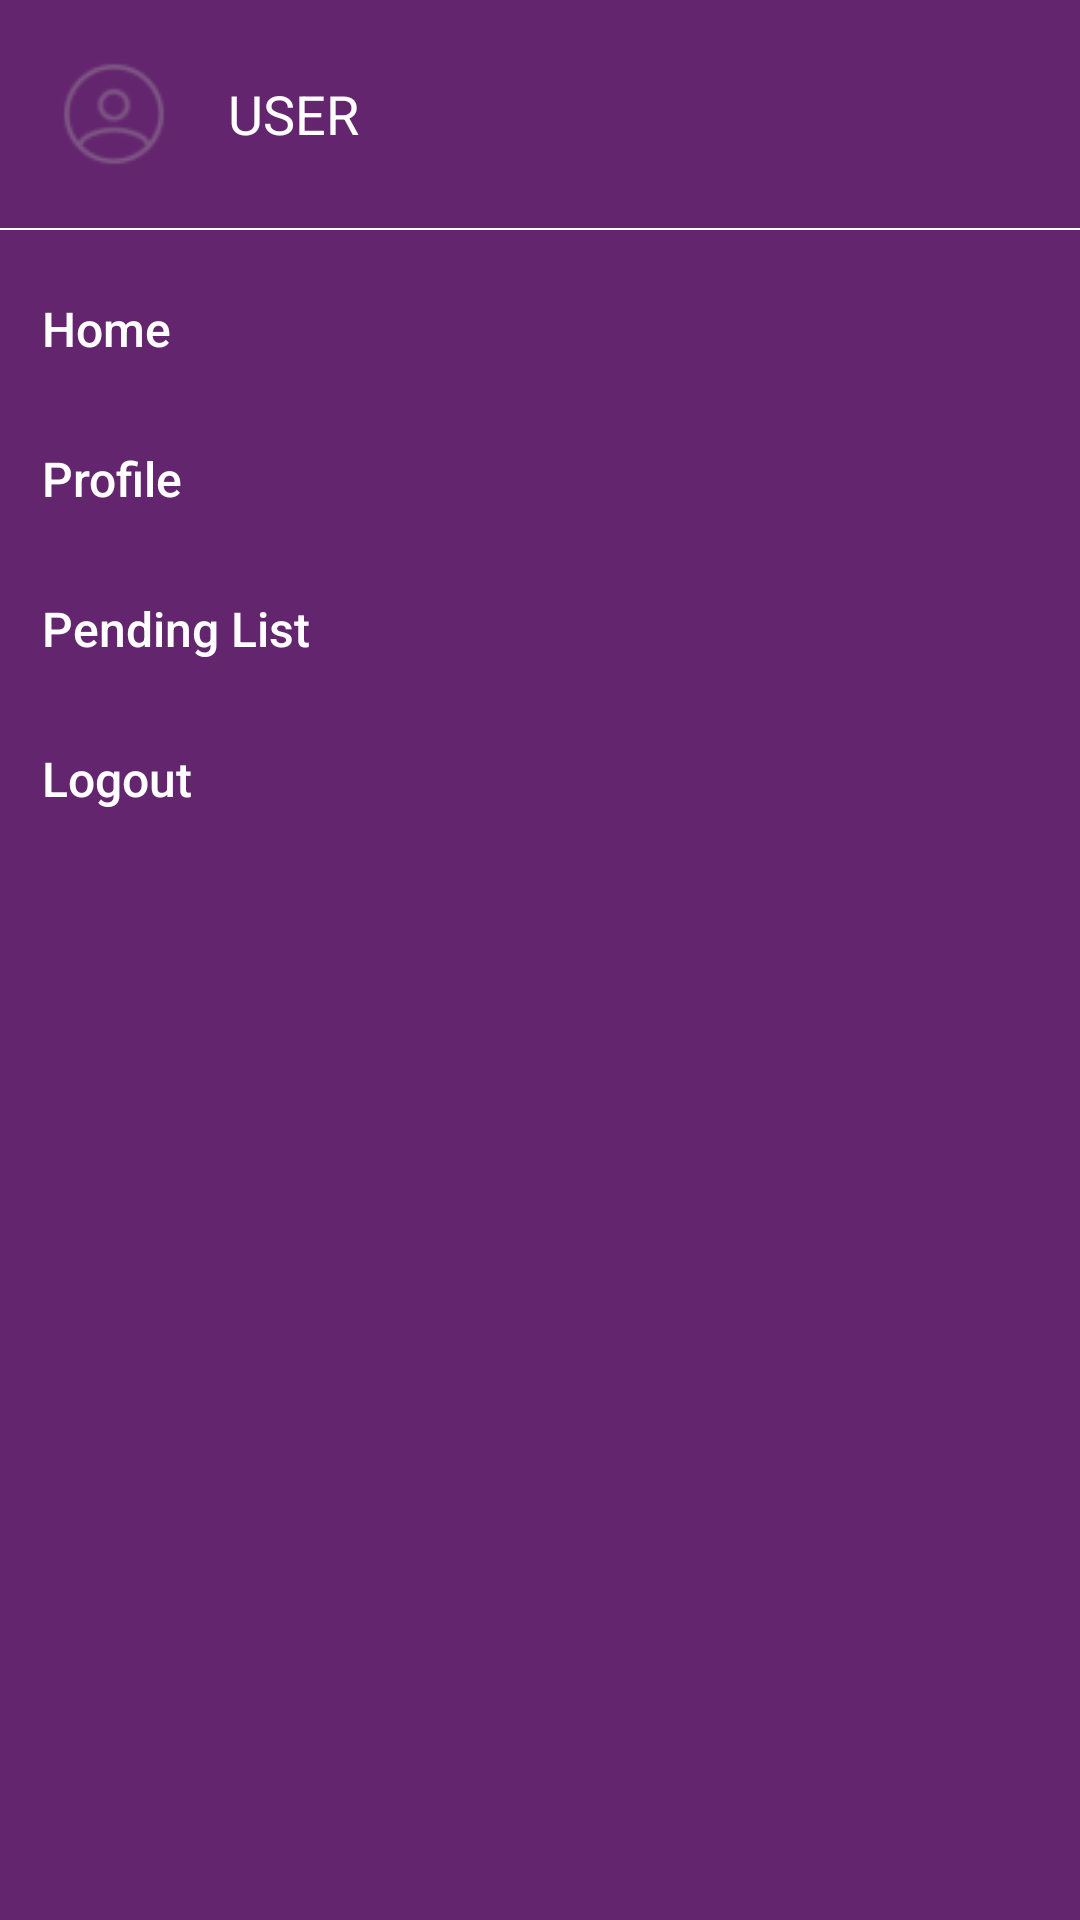

Reconstruct the res/layout file that produces this screen, plus the resources it refers to.
<!-- AndroidManifest.xml: application theme AppTheme -->
<!-- res/layout/activity_behind_left_simple.xml -->
<?xml version="1.0" encoding="utf-8"?>
<LinearLayout xmlns:android="http://schemas.android.com/apk/res/android"
    android:id="@+id/layout_menu_container"
    android:layout_width="280dp"
    android:layout_height="match_parent"
    android:background="@color/purple_menu"
    android:orientation="vertical"
    android:padding="0dp">

    <LinearLayout
        android:id="@+id/layout_dashboard"
        android:layout_width="match_parent"
        android:layout_height="wrap_content"
        android:gravity="center"
        android:orientation="horizontal"
        android:padding="@dimen/margin_16dp">

        <ImageView
            android:id="@+id/profile_image"
            android:layout_width="44dp"
            android:layout_height="44dp"
            android:src="@mipmap/ic_action_name" />

        <RelativeLayout
            android:layout_width="match_parent"
            android:layout_height="wrap_content"
            android:layout_marginLeft="@dimen/margin_16dp"
            android:layout_marginRight="@dimen/margin_16dp"
            android:layout_weight="1">

            <TextView
                android:id="@+id/name"
                android:layout_width="wrap_content"
                android:layout_height="wrap_content"
                android:ellipsize="end"
                android:lines="1"
                android:text="USER"
                android:textAllCaps="false"
                android:textColor="@color/app_white"
                android:textSize="18sp"
                android:visibility="visible" />


        </RelativeLayout>

    </LinearLayout>

    <View
        android:layout_width="match_parent"
        android:layout_height="0.5dp"
        android:background="@color/app_white" />

    <ScrollView
        android:layout_width="match_parent"
        android:layout_height="0dp"
        android:layout_weight="1"
        android:padding="0dp"
        android:scrollbars="none">

        <LinearLayout
            android:layout_width="match_parent"
            android:layout_height="match_parent"
            android:orientation="vertical"
            android:paddingLeft="0dp"
            android:paddingTop="@dimen/margin_8dp"
            android:paddingRight="0dp"
            android:paddingBottom="@dimen/margin_16dp">

            <Button
                android:id="@+id/nav_btn_home"
                style="?android:attr/borderlessButtonStyle"
                android:layout_width="match_parent"
                android:layout_height="50dp"
                android:layout_weight="1"
                android:gravity="start|center_vertical"
                android:paddingLeft="14dp"
                android:text="Home"
                android:textAllCaps="false"
                android:textColor="@color/app_white"
                android:textSize="@dimen/font_size_medium_extra_16" />

            <Button
                android:id="@+id/nav_btn_profile"
                style="?android:attr/borderlessButtonStyle"
                android:layout_width="match_parent"
                android:layout_height="50dp"
                android:layout_weight="1"
                android:gravity="start|center_vertical"
                android:paddingLeft="14dp"
                android:text="Profile"
                android:textAllCaps="false"
                android:textColor="@color/app_white"
                android:textSize="@dimen/font_size_medium_extra_16" />

            <Button
                android:id="@+id/nav_btn_pending"
                style="?android:attr/borderlessButtonStyle"
                android:layout_width="match_parent"
                android:layout_height="50dp"
                android:layout_weight="1"
                android:gravity="start|center_vertical"
                android:paddingLeft="14dp"
                android:text="Pending List"
                android:textAllCaps="false"
                android:textColor="@color/app_white"
                android:textSize="@dimen/font_size_medium_extra_16" />


            <Button
                android:id="@+id/nav_btn_logout"
                style="?android:attr/borderlessButtonStyle"
                android:layout_width="match_parent"
                android:layout_height="50dp"
                android:layout_weight="1"
                android:gravity="start|center_vertical"
                android:paddingLeft="14dp"
                android:text="Logout"
                android:textAllCaps="false"
                android:textColor="@color/app_white"
                android:textSize="@dimen/font_size_medium_extra_16" />

        </LinearLayout>
    </ScrollView>

</LinearLayout>
<!-- resources referenced by this layout -->
<resources>
  <color name="app_white">#ffffff</color>
  <color name="purple_menu">#64256f</color>
  <dimen name="font_size_medium_extra_16">16sp</dimen>
  <dimen name="margin_16dp">16sp</dimen>
  <dimen name="margin_8dp">8dp</dimen>
  <!-- mipmap ic_action_name: png bitmap (mipmap-mdpi, 978 bytes) -->
  <style name="AppTheme" parent="Theme.AppCompat.Light.DarkActionBar">
          
          <item name="colorPrimary">@color/colorPrimary</item>
          <item name="colorPrimaryDark">@color/colorPrimaryDark</item>
          <item name="colorAccent">@color/colorAccent</item>
      </style>
  <color name="colorPrimary">#008577</color>
  <color name="colorPrimaryDark">#00574B</color>
  <color name="colorAccent">#D81B60</color>
</resources>
